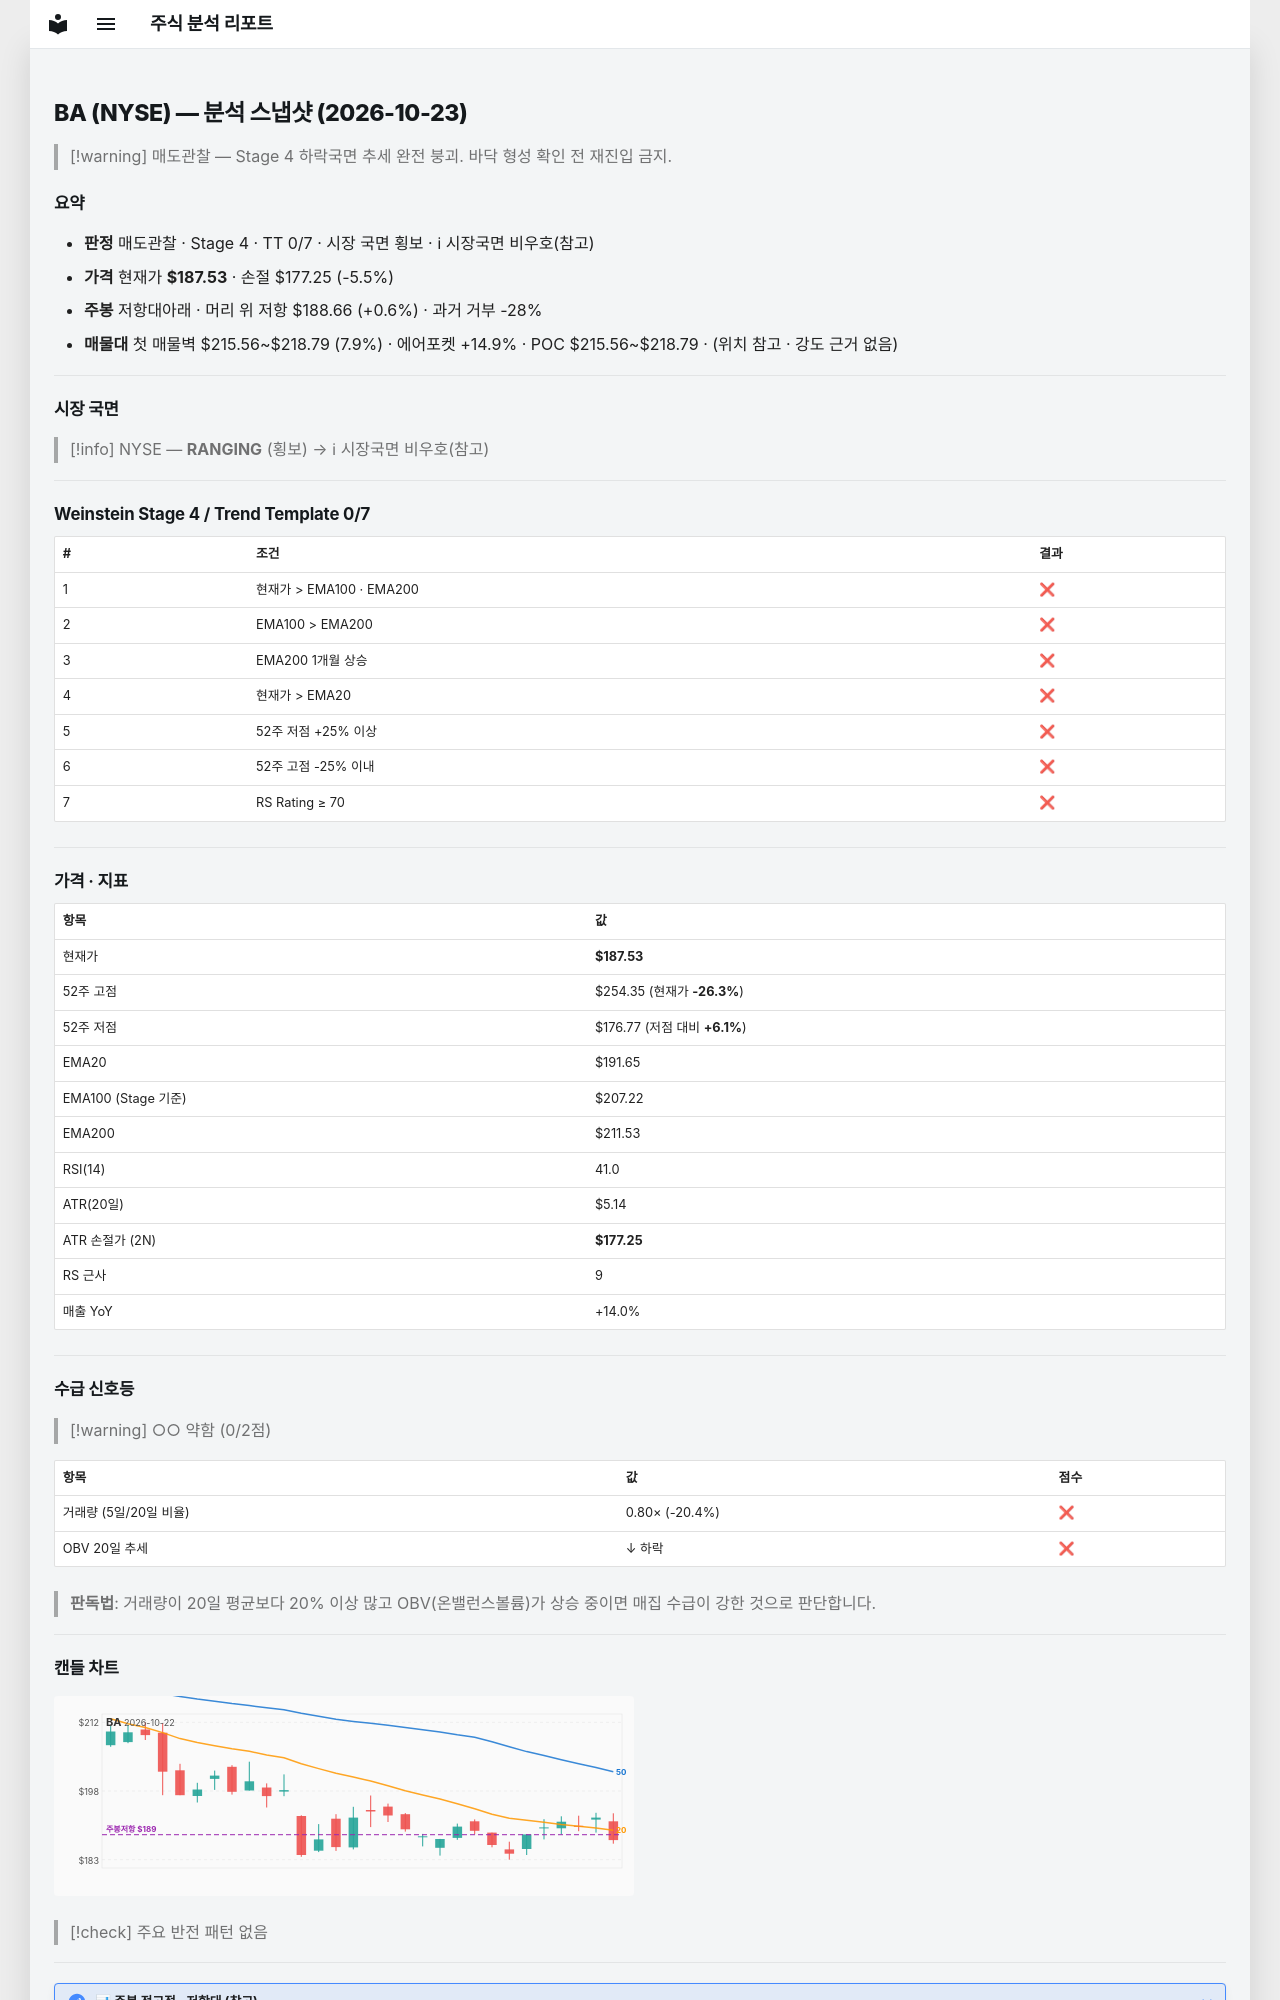

repository: soloandco/stock-reports · page: snapshots/BA-2026-10-23/index.html · generator: mkdocs

---
type: analysis-snapshot
title: BA 분석 스냅샷
ticker: BA
market: NYSE
created: 2026-10-23
updated: 2026-10-23
bar-date: 2026-10-22
verdict: 매도관찰
real-rr: 0.11
sma50-gap-pct: -2.2
weekly-position: 저항대아래
weekly-overhead-price: 188.66
weekly-overhead-pct: 0.6
stage: 4
trend-template-score: 0
tt-max: 7
ma-set: ema-20-100-200
price: 187.52999877929688
stop-price: 177.25104251385045
market-regime: RANGING
supply-demand-score: 0/2
supply-demand-label: 약함
status: tracking
tags:
  - stock-agent
  - watchlist
  - BA
  - analysis
related:
  - "[[analysis-template]]"
---

# BA (NYSE) — 분석 스냅샷 (2026-10-23)

> [!warning] 매도관찰 — Stage 4 하락국면
> 추세 완전 붕괴. 바닥 형성 확인 전 재진입 금지.

## 요약

- **판정** 매도관찰 · Stage 4 · TT 0/7 · 시장 국면 횡보 · ℹ 시장국면 비우호(참고)
- **가격** 현재가 **$187.53** · 손절 $177.25 (-5.5%)
- **주봉** 저항대아래 · 머리 위 저항 $188.66 (+0.6%) · 과거 거부 -28%
- **매물대** 첫 매물벽 $215.56~$218.79 (7.9%) · 에어포켓 +14.9% · POC $215.56~$218.79 · (위치 참고 · 강도 근거 없음)

---

## 시장 국면

> [!info] NYSE — **RANGING** (횡보) → ℹ 시장국면 비우호(참고)

---

## Weinstein Stage 4 / Trend Template 0/7

| # | 조건 | 결과 |
|---|------|------|
| 1 | 현재가 > EMA100 · EMA200 | ❌ |
| 2 | EMA100 > EMA200 | ❌ |
| 3 | EMA200 1개월 상승 | ❌ |
| 4 | 현재가 > EMA20 | ❌ |
| 5 | 52주 저점 +25% 이상 | ❌ |
| 6 | 52주 고점 -25% 이내 | ❌ |
| 7 | RS Rating ≥ 70 | ❌ |

---

## 가격 · 지표

| 항목 | 값 |
|------|---|
| 현재가 | **$187.53** |
| 52주 고점 | $254.35 (현재가 **-26.3%**) |
| 52주 저점 | $176.77 (저점 대비 **+6.1%**) |
| EMA20 | $191.65 |
| EMA100 (Stage 기준) | $207.22 |
| EMA200 | $211.53 |
| RSI(14) | 41.0 |
| ATR(20일) | $5.14 |
| ATR 손절가 (2N) | **$177.25** |
| RS 근사 | 9 |
| 매출 YoY | +14.0% |

---
## 수급 신호등

> [!warning] ○○ 약함 (0/2점)

| 항목 | 값 | 점수 |
|------|------|------|
| 거래량 (5일/20일 비율) | 0.80× (-20.4%) | ❌ |
| OBV 20일 추세 | ↓ 하락 | ❌ |

> **판독법**: 거래량이 20일 평균보다 20% 이상 많고 OBV(온밸런스볼륨)가 상승 중이면 매집 수급이 강한 것으로 판단합니다.

---
